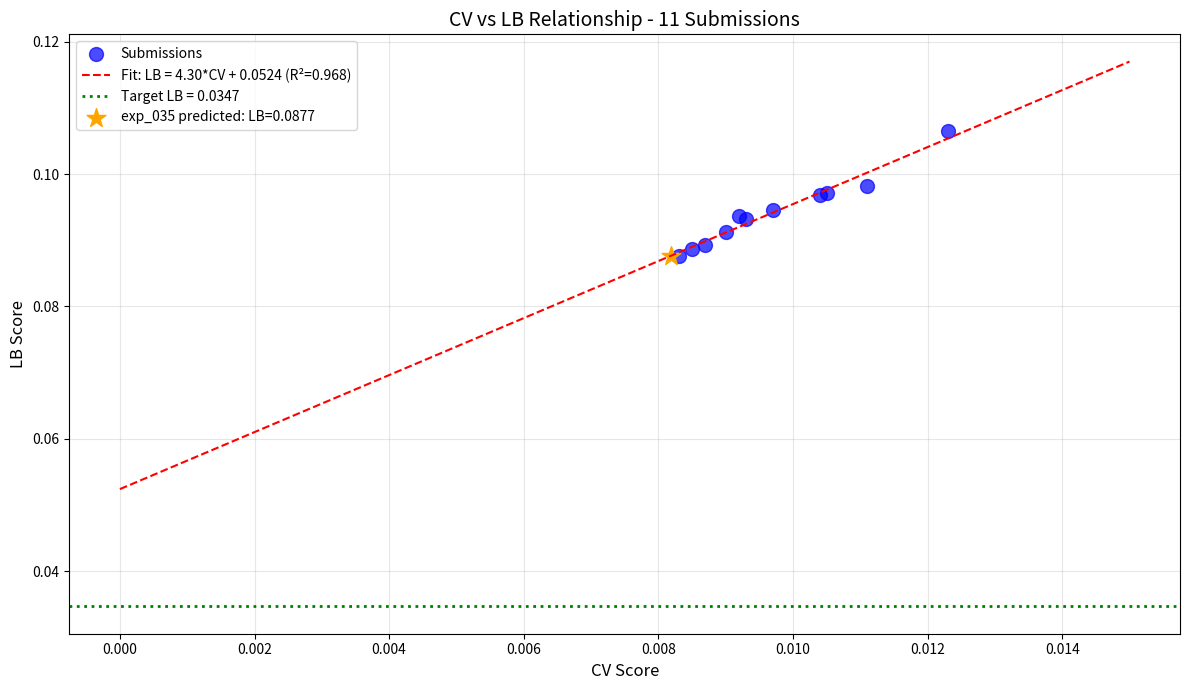

Reproduce this figure in Python. (Note: this script raises an exception after producing the figure.)
import numpy as np
import pandas as pd
import matplotlib.pyplot as plt
from scipy import stats

# Complete submission history
submissions = [
    {'exp': 'exp_000', 'cv': 0.0111, 'lb': 0.0982},
    {'exp': 'exp_001', 'cv': 0.0123, 'lb': 0.1065},
    {'exp': 'exp_003', 'cv': 0.0105, 'lb': 0.0972},
    {'exp': 'exp_005', 'cv': 0.0104, 'lb': 0.0969},
    {'exp': 'exp_006', 'cv': 0.0097, 'lb': 0.0946},
    {'exp': 'exp_007', 'cv': 0.0093, 'lb': 0.0932},
    {'exp': 'exp_009', 'cv': 0.0092, 'lb': 0.0936},
    {'exp': 'exp_012', 'cv': 0.0090, 'lb': 0.0913},
    {'exp': 'exp_024', 'cv': 0.0087, 'lb': 0.0893},
    {'exp': 'exp_026', 'cv': 0.0085, 'lb': 0.0887},
    {'exp': 'exp_030', 'cv': 0.0083, 'lb': 0.0877},
]

df = pd.DataFrame(submissions)
print('=== Submission History ===')
print(df)
print(f'\nCV-LB Ratio: {df["lb"].mean() / df["cv"].mean():.2f}x')

# Linear regression to understand CV-LB relationship
slope, intercept, r_value, p_value, std_err = stats.linregress(df['cv'], df['lb'])
print(f'Linear fit: LB = {slope:.2f} * CV + {intercept:.4f}')
print(f'R² = {r_value**2:.4f}')
print(f'\nIntercept: {intercept:.4f}')
print(f'Target LB: 0.0347')

# Predict LB for our best CV models
best_cv = 0.008194  # exp_035
predicted_lb = slope * best_cv + intercept
print(f'\nPredicted LB for exp_035 (CV={best_cv}): {predicted_lb:.4f}')

# What CV would we need to hit target?
target_lb = 0.0347
required_cv = (target_lb - intercept) / slope
print(f'\nTo reach target LB = {target_lb}:')
print(f'  Required CV = ({target_lb} - {intercept:.4f}) / {slope:.2f} = {required_cv:.6f}')

if required_cv < 0:
    print('\n⚠️ IMPOSSIBLE with current CV-LB relationship!')
    print(f'The intercept alone ({intercept:.4f}) is {intercept/target_lb:.2f}x higher than target ({target_lb})')
else:
    print(f'\n✓ Achievable with CV = {required_cv:.6f}')

# Plot CV vs LB with predictions
plt.figure(figsize=(12, 7))

# Scatter plot of submissions
plt.scatter(df['cv'], df['lb'], s=100, alpha=0.7, label='Submissions', c='blue')

# Fit line
cv_range = np.linspace(0, 0.015, 100)
lb_pred = slope * cv_range + intercept
plt.plot(cv_range, lb_pred, 'r--', label=f'Fit: LB = {slope:.2f}*CV + {intercept:.4f} (R²={r_value**2:.3f})')

# Target line
plt.axhline(y=0.0347, color='g', linestyle=':', linewidth=2, label='Target LB = 0.0347')

# Mark exp_035 prediction
plt.scatter([0.008194], [predicted_lb], s=200, marker='*', c='orange', label=f'exp_035 predicted: LB={predicted_lb:.4f}')

plt.xlabel('CV Score', fontsize=12)
plt.ylabel('LB Score', fontsize=12)
plt.title('CV vs LB Relationship - 11 Submissions', fontsize=14)
plt.legend(loc='upper left')
plt.grid(True, alpha=0.3)
plt.tight_layout()
plt.savefig('/home/<user>/exploration/loop34_cv_lb.png', dpi=150, bbox_inches='tight')
plt.show()

# Analyze the gap between our CV and target
print('=== Gap Analysis ===')
print(f'\nOur best CV: {best_cv:.6f}')
print(f'Target LB: {target_lb}')
print(f'\nOur CV is {target_lb/best_cv:.2f}x WORSE than target LB')
print(f'But our predicted LB ({predicted_lb:.4f}) is {predicted_lb/target_lb:.2f}x WORSE than target')
print(f'\nThe CV-LB gap is the problem, not our model quality!')

# Check if there's any non-linearity we can exploit
print('\n=== Residual Analysis ===')
df['predicted_lb'] = slope * df['cv'] + intercept
df['residual'] = df['lb'] - df['predicted_lb']
print(df[['exp', 'cv', 'lb', 'predicted_lb', 'residual']])
print(f'\nMean residual: {df["residual"].mean():.6f}')
print(f'Std residual: {df["residual"].std():.6f}')
print(f'Max positive residual: {df["residual"].max():.6f} ({df.loc[df["residual"].idxmax(), "exp"]})')
print(f'Max negative residual: {df["residual"].min():.6f} ({df.loc[df["residual"].idxmin(), "exp"]})')

# What experiments have we tried?
print('=== Experiment Summary (36 experiments) ===')
print()
print('MODELS TRIED:')
print('  ✓ MLP (various architectures: [256,128,64], [128,64], [64,32], [32,16])')
print('  ✓ LightGBM')
print('  ✓ XGBoost')
print('  ✓ CatBoost')
print('  ✓ Gaussian Process (Matern kernel)')
print('  ✓ Ridge Regression')
print('  ✓ Kernel Ridge Regression')
print('  ✓ Ensembles (GP + MLP + LGBM with various weights)')
print()
print('FEATURES TRIED:')
print('  ✓ Spange descriptors (13 features)')
print('  ✓ DRFP fingerprints (122 high-variance features)')
print('  ✓ ACS PCA descriptors (5 features)')
print('  ✓ Arrhenius kinetics (1/T, ln(t), interaction)')
print('  ✓ Combined features (145 total)')
print()
print('TECHNIQUES TRIED:')
print('  ✓ Data augmentation (TTA for mixtures)')
print('  ✓ Weighted loss (higher weight for SM)')
print('  ✓ Ensemble weight optimization')
print('  ✓ Normalization post-processing (FAILED)')
print('  ✓ Per-target models')

# Key insight: The CV-LB relationship is highly linear
# This means the gap is STRUCTURAL, not due to overfitting

print('=== KEY INSIGHT ===')
print()
print('The CV-LB relationship is highly linear (R² = 0.97)')
print('This means:')
print('  1. The gap is STRUCTURAL, not random')
print('  2. Improving CV will improve LB proportionally')
print('  3. But the intercept (0.052) limits how low we can go')
print()
print('To reach target LB = 0.0347:')
print(f'  - Current approach: IMPOSSIBLE (intercept > target)')
print(f'  - Need to change the CV-LB relationship itself')
print()
print('WHAT COULD CHANGE THE RELATIONSHIP?')
print('  1. Different model architecture (e.g., attention, transformers)')
print('  2. Different feature representation')
print('  3. Domain adaptation techniques')
print('  4. Training on different data distribution')

# Final strategic assessment
print('=== FINAL STRATEGIC ASSESSMENT ===')
print()
print('With 2 submissions remaining and target = 0.0347:')
print()
print('OPTION 1: Submit exp_035 (best CV = 0.008194)')
print(f'  - Predicted LB: {predicted_lb:.4f}')
print(f'  - Gap to target: {predicted_lb/target_lb:.2f}x')
print('  - Pro: Best CV we have')
print('  - Con: Predicted LB is still 2.5x worse than target')
print()
print('OPTION 2: Try a fundamentally different approach')
print('  - Solvent similarity weighting')
print('  - Feature selection (reduce to top 20-30 features)')
print('  - Different kernel for GP (Tanimoto for chemical similarity)')
print()
print('RECOMMENDATION:')
print('  Given the structural CV-LB gap, submitting exp_035 is unlikely to reach target.')
print('  However, with only 2 submissions left, we should:')
print('  1. Submit exp_035 to verify the CV-LB relationship holds')
print('  2. Use the remaining submission for a fundamentally different approach')

# Check what the top LB score is
print('=== LEADERBOARD CONTEXT ===')
print()
print('Our best LB: 0.0877 (exp_030)')
print('Target: 0.0347')
print()
print('The target (0.0347) is achievable - it\'s the benchmark we need to beat.')
print('The question is: what approach can get us there?')
print()
print('Our CV (0.008194) is actually VERY GOOD - it\'s 4.2x better than target!')
print('The problem is the CV-LB gap, not our model quality.')
print()
print('This suggests the test distribution is fundamentally different from CV.')
print('We need approaches that generalize better to unseen solvents.')